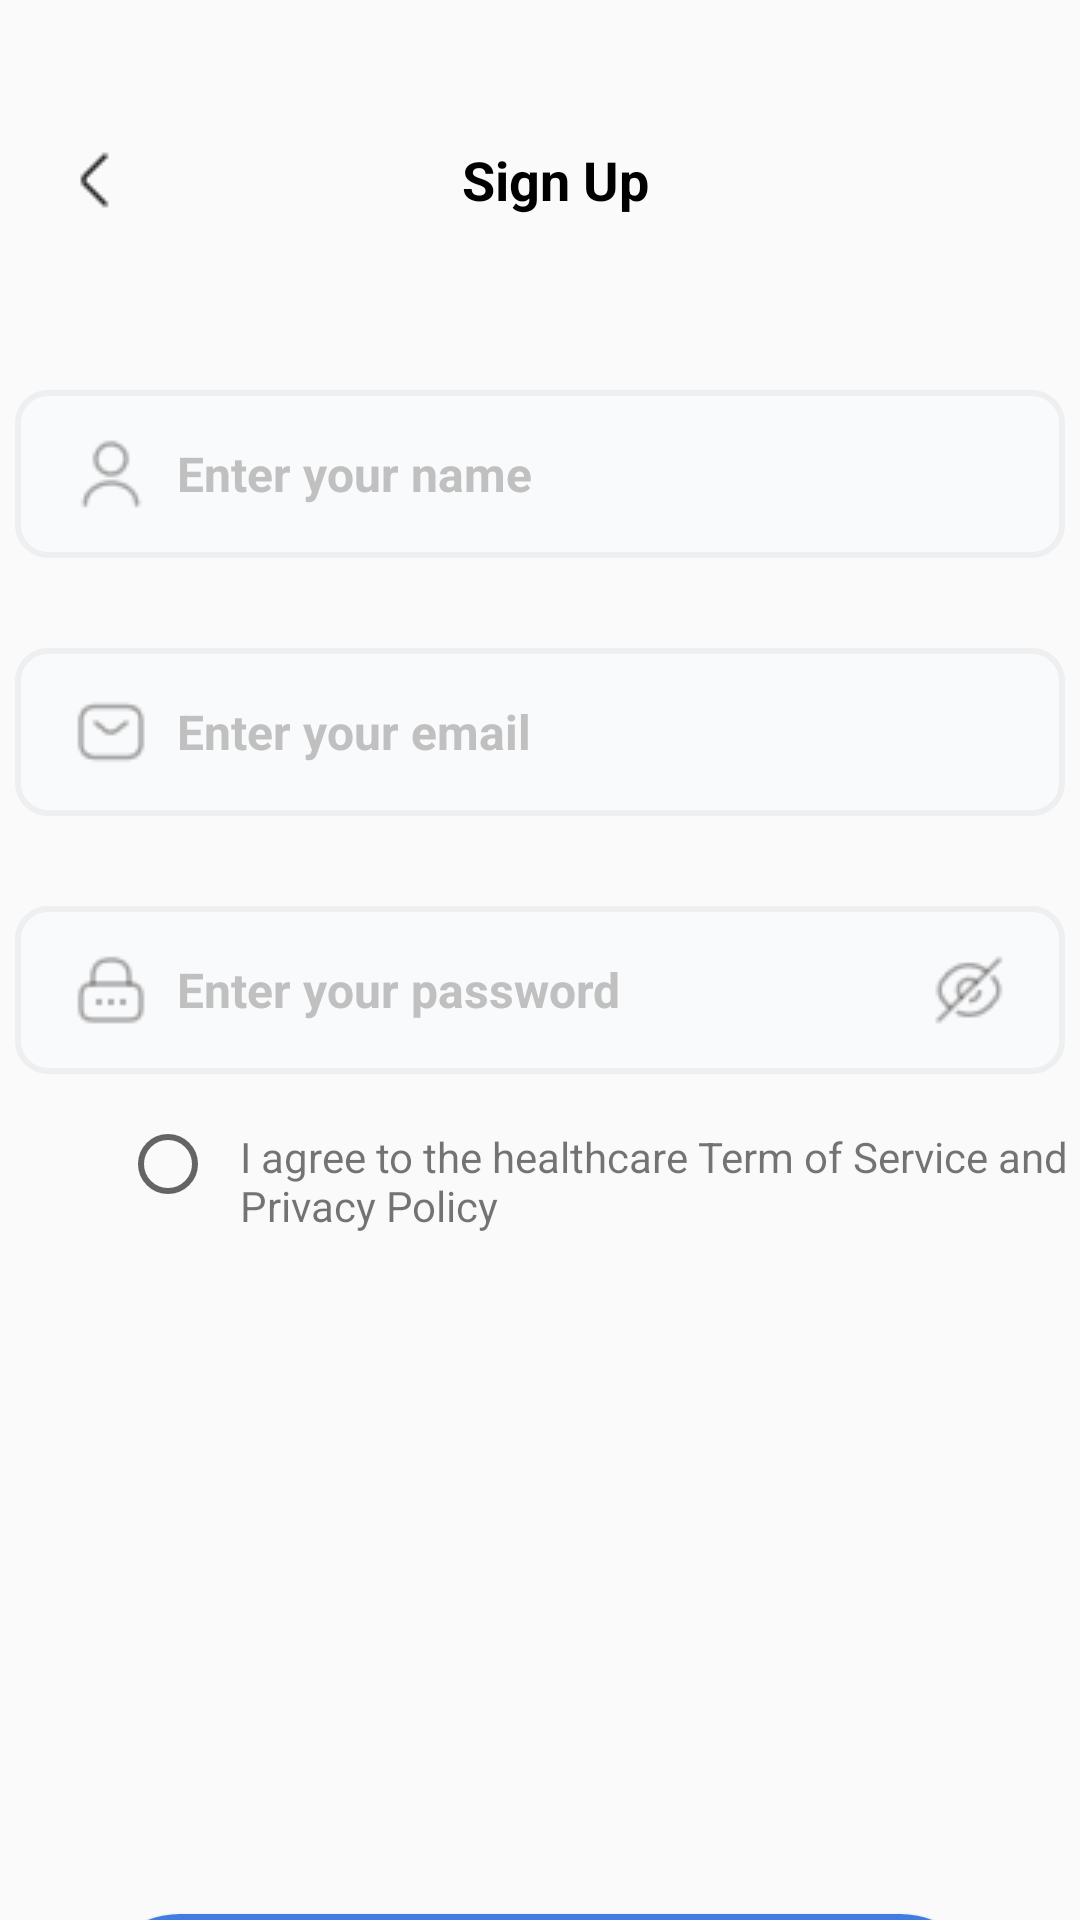

Reconstruct the res/layout file that produces this screen, plus the resources it refers to.
<!-- AndroidManifest.xml: application theme Theme.HealthcareKt -->
<!-- res/layout/signup_page.xml -->
<?xml version="1.0" encoding="utf-8"?>
<LinearLayout xmlns:android="http://schemas.android.com/apk/res/android"
    android:layout_width="match_parent"
    android:layout_height="match_parent"
    android:orientation="vertical"
    >
    <LinearLayout
        android:layout_width="match_parent"
        android:layout_height="60dp"
        android:orientation="horizontal"
        android:layout_marginTop="30dp"
        >
        <ImageView
            android:id="@+id/imgback"
            android:layout_width="wrap_content"
            android:layout_height="match_parent"
            android:src="@drawable/chevronleft"
            android:layout_marginStart="20dp"
            >
        </ImageView>

        <TextView
            android:layout_width="wrap_content"
            android:layout_height="match_parent"
            android:gravity="center"
            android:text="Sign Up"
            android:textColor="@color/black"
            android:textStyle="bold"
            android:textSize="18sp"
            android:layout_marginStart="110dp"
            >
        </TextView>

    </LinearLayout>



    <EditText
        android:id="@+id/edit_text_Username"
        android:layout_width="350dp"
        android:layout_height="56dp"
        android:hint="Enter your name"
        android:textColorHint="#C0C0C1"
        android:textColor="@color/black"
        android:textStyle="bold"
        android:drawableLeft="@drawable/user"
        android:drawablePadding="10dp"
        android:textSize="16dp"
        android:paddingStart="20sp"
        android:layout_marginTop="40dp"
        android:layout_gravity="center"
        android:background="@drawable/edittextstyle"
        >
    </EditText>

    <EditText
        android:id="@+id/edit_text_Email"
        android:layout_width="350dp"
        android:layout_height="56dp"
        android:hint="Enter your email"
        android:textColorHint="#C0C0C1"
        android:textColor="@color/black"
        android:textStyle="bold"
        android:drawableLeft="@drawable/email"
        android:drawablePadding="10dp"
        android:textSize="16dp"
        android:paddingStart="20sp"
        android:layout_marginTop="30dp"
        android:layout_gravity="center"
        android:background="@drawable/edittextstyle"
        >
    </EditText>

    <EditText
        android:id="@+id/edit_text_Password"
        android:layout_width="350dp"
        android:layout_height="56dp"
        android:hint="Enter your password"
        android:textColorHint="#C0C0C1"
        android:textColor="@color/black"
        android:textStyle="bold"
        android:drawableLeft="@drawable/password"
        android:drawableRight="@drawable/eyeslash"
        android:paddingEnd="20dp"
        android:drawablePadding="10dp"
        android:textSize="16dp"
        android:paddingStart="20sp"
        android:layout_marginTop="30dp"
        android:layout_gravity="center"
        android:background="@drawable/edittextstyle"
        >
    </EditText>
    <LinearLayout
        android:layout_width="match_parent"
        android:layout_height="60dp"
        android:orientation="horizontal"
        >
        <RadioButton
            android:layout_width="30dp"
            android:layout_height="20dp"
            android:layout_gravity="center"
            android:layout_marginStart="40dp"

            >
        </RadioButton>
        <TextView
            android:layout_width="300dp"
            android:layout_height="60dp"
            android:layout_marginStart="10dp"
            android:paddingTop="18dp"
            android:paddingStart="0dp"
            android:text="I agree to the healthcare Term of Service and Privacy Policy"
            >
        </TextView>

    </LinearLayout>
    <Button
        android:id="@+id/button_signup"
        android:layout_width="300dp"
        android:layout_height="60dp"
        android:text="Sign Up"
        android:textColor="@color/white"
        android:layout_gravity="center"
        android:layout_marginTop="220dp"
        android:background="@drawable/loginbtn"
        >
    </Button>
    <LinearLayout
        android:layout_width="match_parent"
        android:layout_height="50dp"
        android:orientation="horizontal"
        >
        <TextView
            android:layout_width="200dp"
            android:layout_height="30dp"
            android:text="Already have an account?"
            android:textSize="14sp"
            android:layout_marginStart="80dp"
            android:layout_marginTop="20dp"
            >
        </TextView>
        <TextView
            android:id="@+id/text_loginhere"
            android:layout_width="120dp"
            android:layout_height="30dp"
            android:text=" SignIn here"
            android:textStyle="bold"
            android:textSize="14sp"
            android:textColor="#42A5F5"
            android:layout_marginTop="20dp"
            android:layout_marginStart="-20dp"

            >
        </TextView>
    </LinearLayout>
</LinearLayout>
<!-- resources referenced by this layout -->
<resources>
  <color name="black">#FF000000</color>
  <color name="white">#FFFFFFFF</color>
  <!-- drawable chevronleft: png bitmap (drawable, 294 bytes) -->
  <!-- drawable edittextstyle (drawable) -->
  <?xml version="1.0" encoding="utf-8"?>
  <shape xmlns:android="http://schemas.android.com/apk/res/android"
      android:shape="rectangle">
      <stroke
          android:color="#EEEFF0"
          android:width="2dp"
          >
      </stroke>
      <corners
          android:radius="10dp">
      </corners>
      <solid
          android:color="#F9FAFB"
          >
      </solid>
  </shape>
  <!-- drawable email: png bitmap (drawable, 596 bytes) -->
  <!-- drawable eyeslash: png bitmap (drawable, 925 bytes) -->
  <!-- drawable loginbtn (drawable) -->
  <?xml version="1.0" encoding="utf-8"?>
  <shape xmlns:android="http://schemas.android.com/apk/res/android"
      android:shape="rectangle">
      <solid
          android:color="#407CE2">
      </solid>
      <corners
          android:radius="50dp">
      </corners>
  </shape>
  <!-- drawable password: png bitmap (drawable, 664 bytes) -->
  <!-- drawable user: png bitmap (drawable, 689 bytes) -->
  <style name="Theme.HealthcareKt" parent="Theme.AppCompat.Light.NoActionBar">
          <item name="android:windowIsTranslucent">true</item>
      </style>
</resources>
